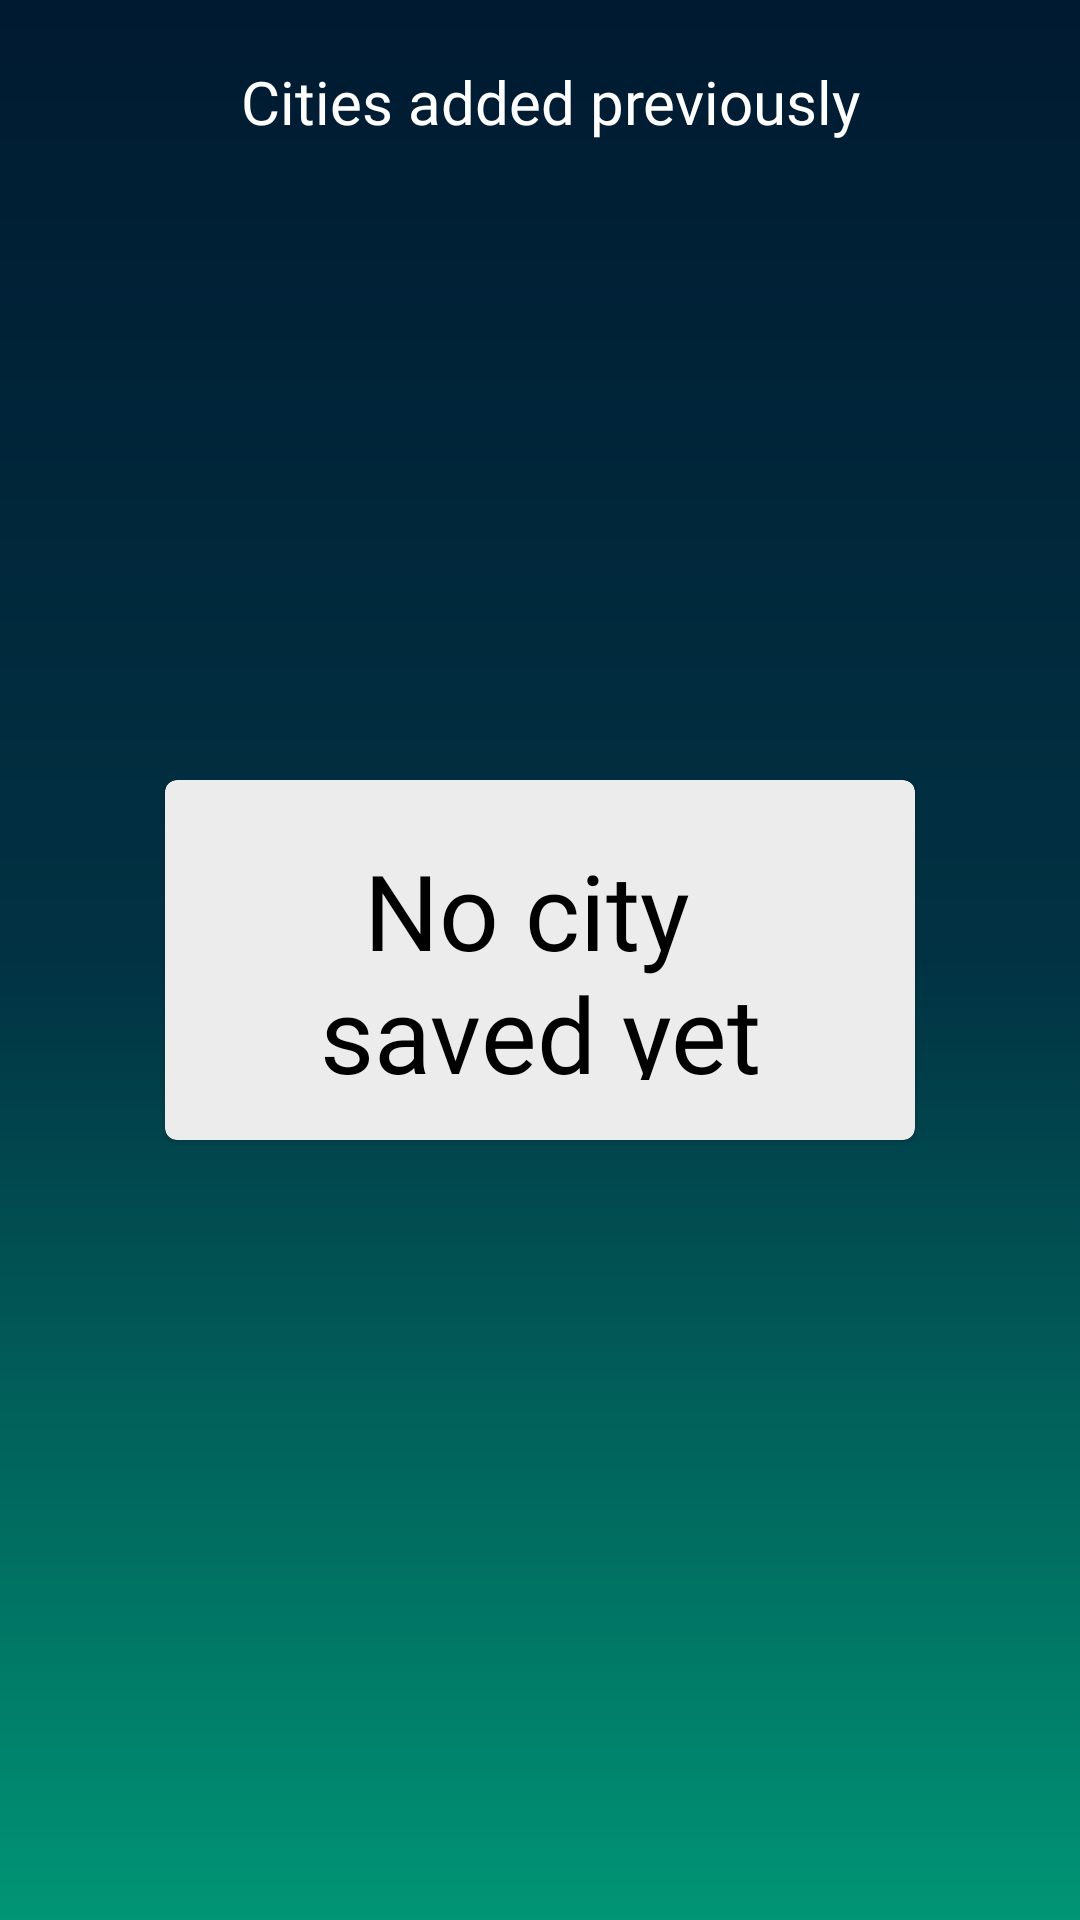

Layout XML and referenced resources for this Android screen:
<!-- AndroidManifest.xml: application theme Theme.WeatherApiApp -->
<!-- res/layout/activity_cities.xml -->
<?xml version="1.0" encoding="utf-8"?>
<layout xmlns:android="http://schemas.android.com/apk/res/android"
    xmlns:app="http://schemas.android.com/apk/res-auto"
    xmlns:tools="http://schemas.android.com/tools">

    <data>

    </data>

    <RelativeLayout
        android:layout_width="match_parent"
        android:layout_height="match_parent"
        android:padding="10dp"
        android:background="@drawable/weather_background"
        tools:context=".view.activity.CitiesActivity">

        <TextView
            android:id="@+id/header"
            android:layout_width="wrap_content"
            android:layout_height="50dp"
            android:layout_marginStart="20dp"
            android:gravity="center"
            android:textSize="20sp"
            android:textColor="@color/white"
            android:fontFamily="@font/ubuntu_bold"
            android:includeFontPadding="false"
            android:text="@string/cities_added_previously"
            android:layout_alignParentTop="true"
            android:layout_toEndOf="@id/comeBack"/>

        <ImageView
            android:id="@+id/comeBack"
            android:layout_width="50dp"
            android:layout_height="50dp"
            android:layout_alignParentTop="true"
            android:layout_alignParentStart="true"
            android:src="@drawable/ic_round_arrow_back_24"/>

        <com.google.android.material.card.MaterialCardView
            android:id="@+id/noCitySavedYet"
            android:layout_width="wrap_content"
            android:layout_height="wrap_content"
            app:cardBackgroundColor="#EDECEC"
            android:layout_gravity="center"
            android:layout_centerInParent="true">

            <androidx.constraintlayout.widget.ConstraintLayout
                android:layout_width="250dp"
                android:layout_height="120dp"
                android:padding="20dp">

                <TextView
                    android:layout_width="match_parent"
                    android:layout_height="match_parent"
                    android:gravity="center"
                    android:text="@string/no_city_nsaved_yet"
                    android:textColor="@color/black"
                    android:textSize="35sp"
                    android:fontFamily="@font/ubuntu_bold" />

            </androidx.constraintlayout.widget.ConstraintLayout>

        </com.google.android.material.card.MaterialCardView>

        <androidx.core.widget.NestedScrollView
            android:layout_width="match_parent"
            android:layout_height="wrap_content"
            android:layout_marginTop="10dp"
            android:layout_below="@id/header"
            android:layout_alignParentBottom="true">

            <LinearLayout
                android:layout_width="match_parent"
                android:layout_height="wrap_content">

                <androidx.recyclerview.widget.RecyclerView
                    android:id="@+id/cityRecycler"
                    android:layout_width="match_parent"
                    android:layout_height="wrap_content"
                    tools:listitem="@layout/city_item"/>

            </LinearLayout>

        </androidx.core.widget.NestedScrollView>

    </RelativeLayout>

</layout>
<!-- res/layout/city_item.xml (included above) -->
<?xml version="1.0" encoding="utf-8"?>
<layout xmlns:tools="http://schemas.android.com/tools"
    xmlns:android="http://schemas.android.com/apk/res/android"
    xmlns:app="http://schemas.android.com/apk/res-auto">

    <data>
        <variable
            name="imageUrl"
            type="Integer" />

        <variable
            name="weatherCity"
            type="com.axel.weatherapplibrary.model.CityWeather" />

    </data>

    <com.google.android.material.card.MaterialCardView
        android:layout_width="match_parent"
        android:layout_height="80dp"
        android:layout_margin="5dp"
        app:cardBackgroundColor="@color/white"
        android:layout_gravity="center">

        <androidx.constraintlayout.widget.ConstraintLayout
            android:layout_width="match_parent"
            android:layout_height="match_parent">

            <TextView
                android:id="@+id/city"
                android:layout_width="wrap_content"
                android:layout_height="wrap_content"
                android:layout_marginStart="10dp"
                android:text="@{weatherCity.name}"
                android:textSize="20sp"
                android:fontFamily="@font/ubuntu_bold"
                android:textColor="@color/black"
                app:layout_constraintStart_toStartOf="parent"
                app:layout_constraintTop_toTopOf="parent"
                app:layout_constraintBottom_toBottomOf="parent"/>

            <TextView
                android:id="@+id/temp"
                android:layout_width="wrap_content"
                android:layout_height="wrap_content"
                android:layout_marginEnd="20dp"
                android:textColor="@color/black"
                app:text="@{weatherCity.temp + ` °C`}"
                android:textSize="20sp"
                android:fontFamily="@font/ubuntu_medium"
                app:layout_constraintTop_toTopOf="parent"
                app:layout_constraintBottom_toBottomOf="parent"
                app:layout_constraintEnd_toStartOf="@+id/deleteCity"/>

            <ImageView
                android:id="@+id/icon"
                android:layout_width="70dp"
                android:layout_height="70dp"
                android:imageUrl="@{imageUrl}"
                android:scaleType="centerCrop"
                android:src="@drawable/rain_clouds_day"
                app:layout_constraintEnd_toStartOf="@+id/temp"
                app:layout_constraintTop_toTopOf="parent"
                app:layout_constraintBottom_toBottomOf="parent"/>

            <ImageView
                android:id="@+id/deleteCity"
                android:layout_width="70dp"
                android:layout_height="70dp"
                android:scaleType="centerCrop"
                android:src="@drawable/ic_round_delete_forever_24"
                app:layout_constraintEnd_toEndOf="parent"
                app:layout_constraintTop_toTopOf="parent"
                app:layout_constraintBottom_toBottomOf="parent"/>

        </androidx.constraintlayout.widget.ConstraintLayout>

    </com.google.android.material.card.MaterialCardView>
</layout>
<!-- resources referenced by this layout -->
<resources>
  <color name="black">#FF000000</color>
  <color name="white">#FFFFFFFF</color>
  <!-- drawable ic_round_delete_forever_24 (drawable) -->
  <vector android:height="24dp" android:tint="#151414"
      android:viewportHeight="24" android:viewportWidth="24"
      android:width="24dp" xmlns:android="http://schemas.android.com/apk/res/android">
      <path android:fillColor="@android:color/white" android:pathData="M6,19c0,1.1 0.9,2 2,2h8c1.1,0 2,-0.9 2,-2V7H6V19zM9.17,12.59c-0.39,-0.39 -0.39,-1.02 0,-1.41c0.39,-0.39 1.02,-0.39 1.41,0L12,12.59l1.41,-1.41c0.39,-0.39 1.02,-0.39 1.41,0s0.39,1.02 0,1.41L13.41,14l1.41,1.41c0.39,0.39 0.39,1.02 0,1.41s-1.02,0.39 -1.41,0L12,15.41l-1.41,1.41c-0.39,0.39 -1.02,0.39 -1.41,0c-0.39,-0.39 -0.39,-1.02 0,-1.41L10.59,14L9.17,12.59zM18,4h-2.5l-0.71,-0.71C14.61,3.11 14.35,3 14.09,3H9.91c-0.26,0 -0.52,0.11 -0.7,0.29L8.5,4H6C5.45,4 5,4.45 5,5s0.45,1 1,1h12c0.55,0 1,-0.45 1,-1S18.55,4 18,4z"/>
  </vector>
  <!-- drawable weather_background (drawable) -->
  <?xml version="1.0" encoding="utf-8"?>
  <shape xmlns:android="http://schemas.android.com/apk/res/android"
      android:shape="rectangle">
  
      <gradient
          android:type="linear"
          android:angle="-90"
          android:startColor="@color/colorPrimaryDark"
          android:centerColor="@color/colorPrimary"
          android:endColor="@color/colorSecondary"/>
  
  </shape>
  <string name="cities_added_previously">Cities added previously</string>
  <string name="no_city_nsaved_yet">No city \nsaved yet</string>
  <style name="Theme.WeatherApiApp" parent="Theme.MaterialComponents.DayNight.NoActionBar">
          
          <item name="colorPrimary">@color/colorPrimaryDark</item>
          <item name="colorPrimaryVariant">@color/colorPrimary</item>
          <item name="colorOnPrimary">@color/white</item>
          
          <item name="colorSecondary">@color/colorSecondary</item>
          <item name="colorSecondaryVariant">@color/colorPrimaryDark</item>
          <item name="colorOnSecondary">@color/black</item>
          <item name="android:statusBarColor">@color/colorPrimaryDark</item>
      </style>
  <color name="colorPrimaryDark">#FF001a31</color>
  <color name="colorPrimary">#FF013243</color>
  <color name="colorSecondary">#FF009575</color>
</resources>
